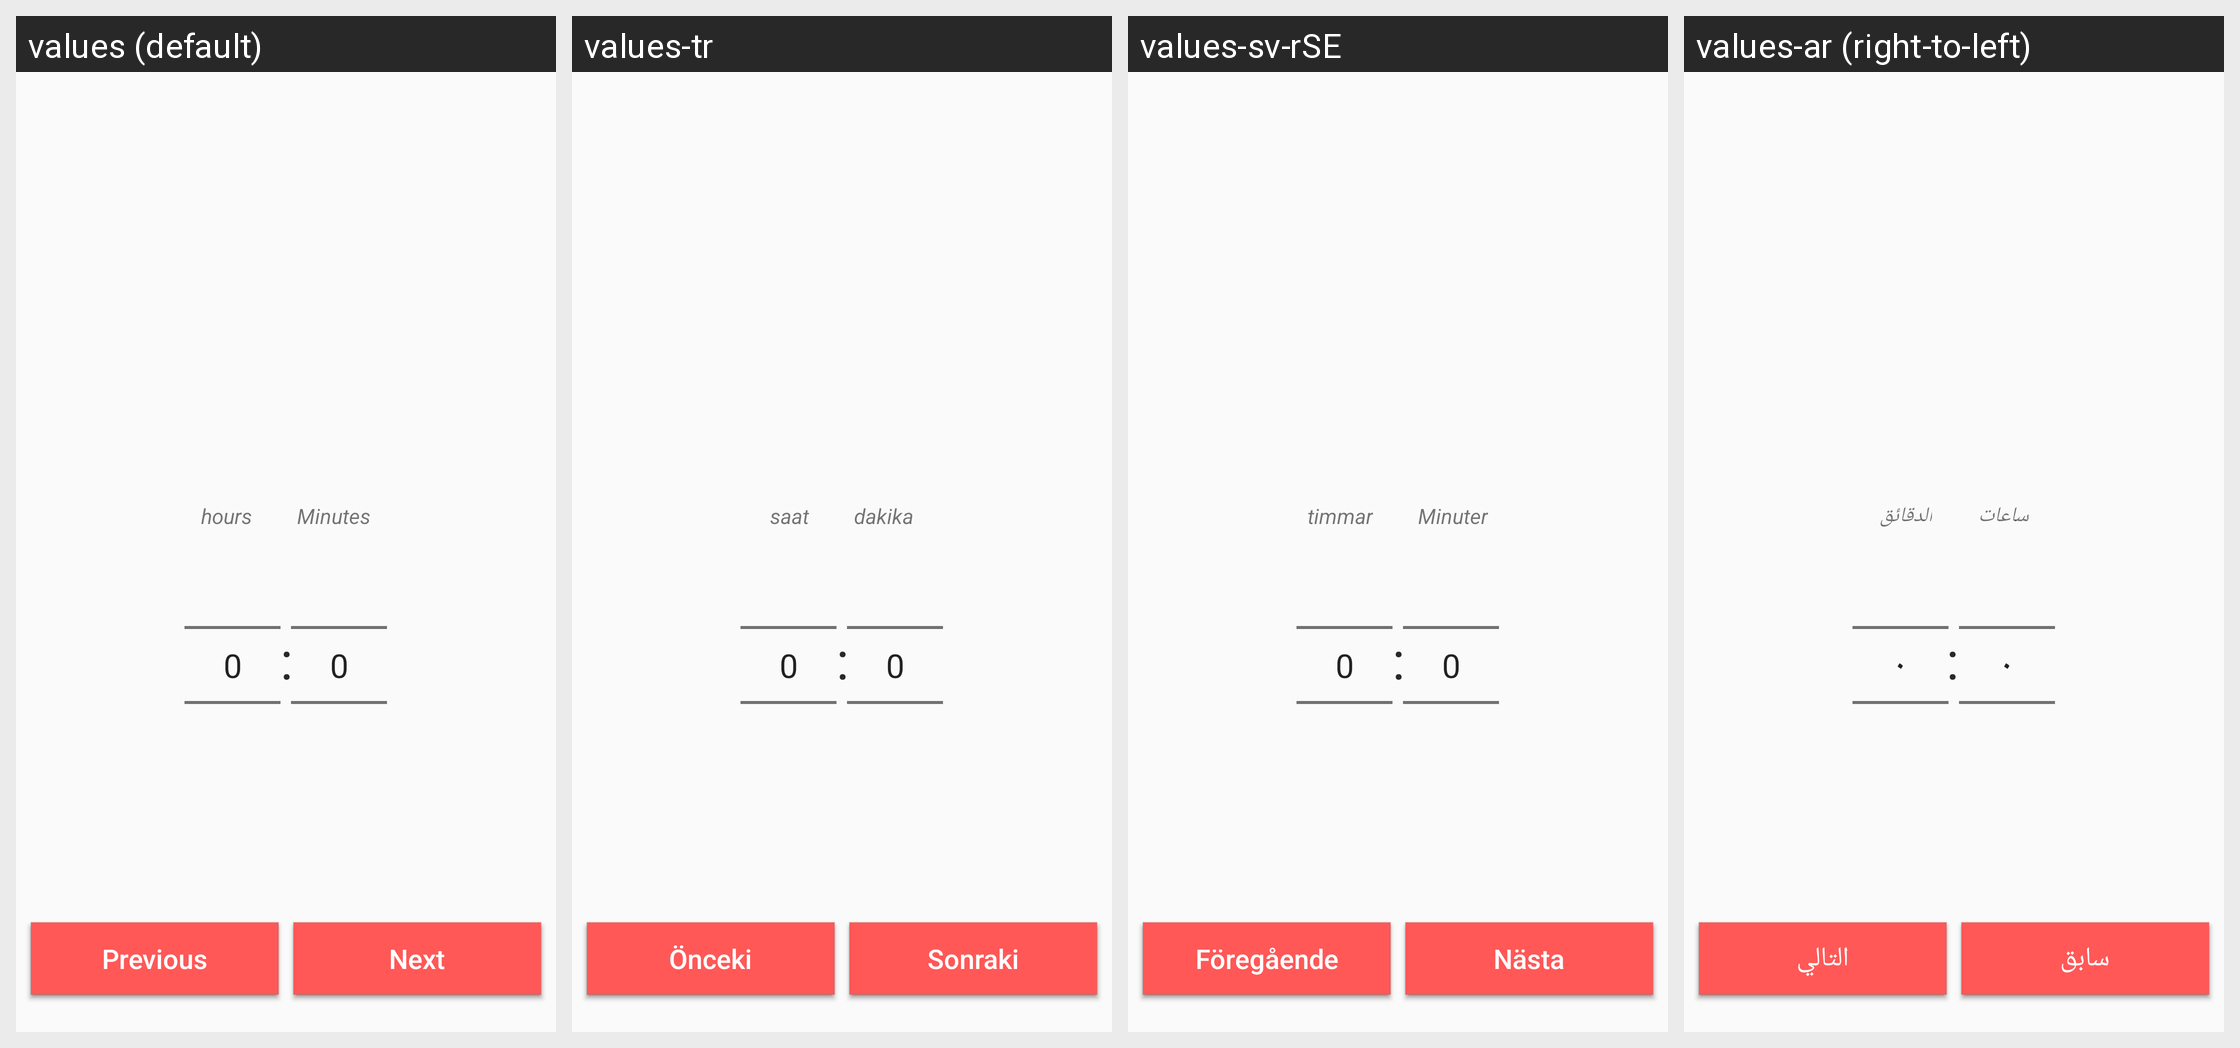

Here is an Android app screen in its default locale and in the app's own translations. Write out the translated-string differences for the strings that appear on this screen.
Android screen res/layout/time_duration_fragment.xml rendered under 4 locales, left to right: values (default), values-tr, values-sv-rSE, values-ar (right-to-left). Device: Nexus 5 (rendered at 1080×1920; each locale shown at half size, 540×960, under a caption strip naming it); theme AppTheme.
Other locales in the repository, not shown: values-fa, values-fa-rAF, values-ja.
Strings drawn on this screen, with the default value and each locale's value (text and hints the layout hard-codes, and strings that could not be matched under every locale, appear in the picture but are not listed):

next
  values: Next
  values-tr: Sonraki
  values-sv-rSE: Nästa
  values-ar: التالي

previous
  values: Previous
  values-tr: Önceki
  values-sv-rSE: Föregående
  values-ar: سابق

hours
  values: hours
  values-tr: saat
  values-sv-rSE: timmar
  values-ar: ساعات

minutes
  values: Minutes
  values-tr: dakika
  values-sv-rSE: Minuter
  values-ar: الدقائق
